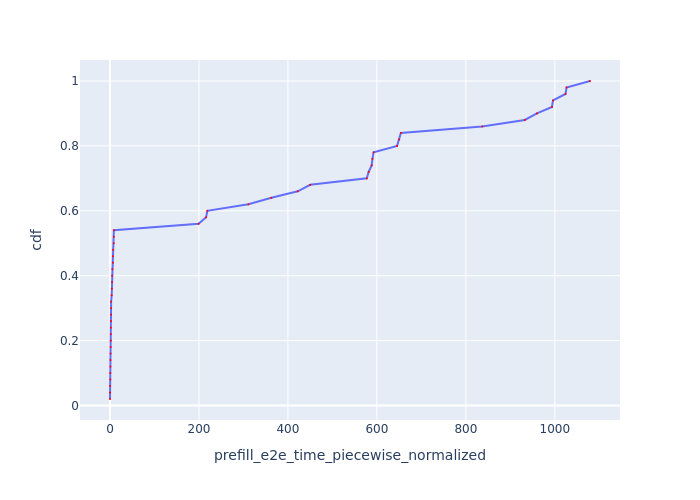

The table this chart was drawn from, first rows:
Request Id, prefill_e2e_time_piecewise_normalized, cdf
0_0, 0.002651, 0.02
0_6, 0.0837, 0.04
0_5, 0.1538, 0.06
0_22, 0.6591, 0.08
0_25, 0.6781, 0.1
0_15, 0.9662, 0.12
0_17, 0.9806, 0.14
0_24, 1.225, 0.16
0_16, 1.575, 0.18
0_21, 1.661, 0.2
0_18, 1.708, 0.22
0_23, 1.821, 0.24
0_1, 2.134, 0.26
0_20, 2.403, 0.28
0_26, 2.445, 0.3
0_4, 2.532, 0.32
0_19, 3.765, 0.34
0_14, 4.34, 0.36
0_8, 4.72, 0.38
0_11, 4.826, 0.4
0_7, 5.259, 0.42
0_9, 6.677, 0.44
0_12, 6.714, 0.46
0_10, 7.022, 0.48
0_2, 8.505, 0.5
0_3, 8.658, 0.52
0_13, 8.687, 0.54
0_27, 199.2, 0.56
0_29, 216.1, 0.58
0_28, 218.8, 0.6
0_30, 311.1, 0.62
0_31, 362.8, 0.64
0_32, 422, 0.66
0_33, 450.1, 0.68
0_34, 577.3, 0.7
0_35, 581.5, 0.72
0_37, 588.3, 0.74
0_38, 590, 0.76
0_36, 592.6, 0.78
0_40, 645.4, 0.8
0_39, 650.2, 0.82
0_41, 653.9, 0.84
0_42, 836.7, 0.86
0_43, 932.6, 0.88
0_44, 959.7, 0.9
0_45, 993.6, 0.92
0_46, 995.8, 0.94
0_47, 1024, 0.96
0_48, 1026, 0.98
0_49, 1079, 1.0
